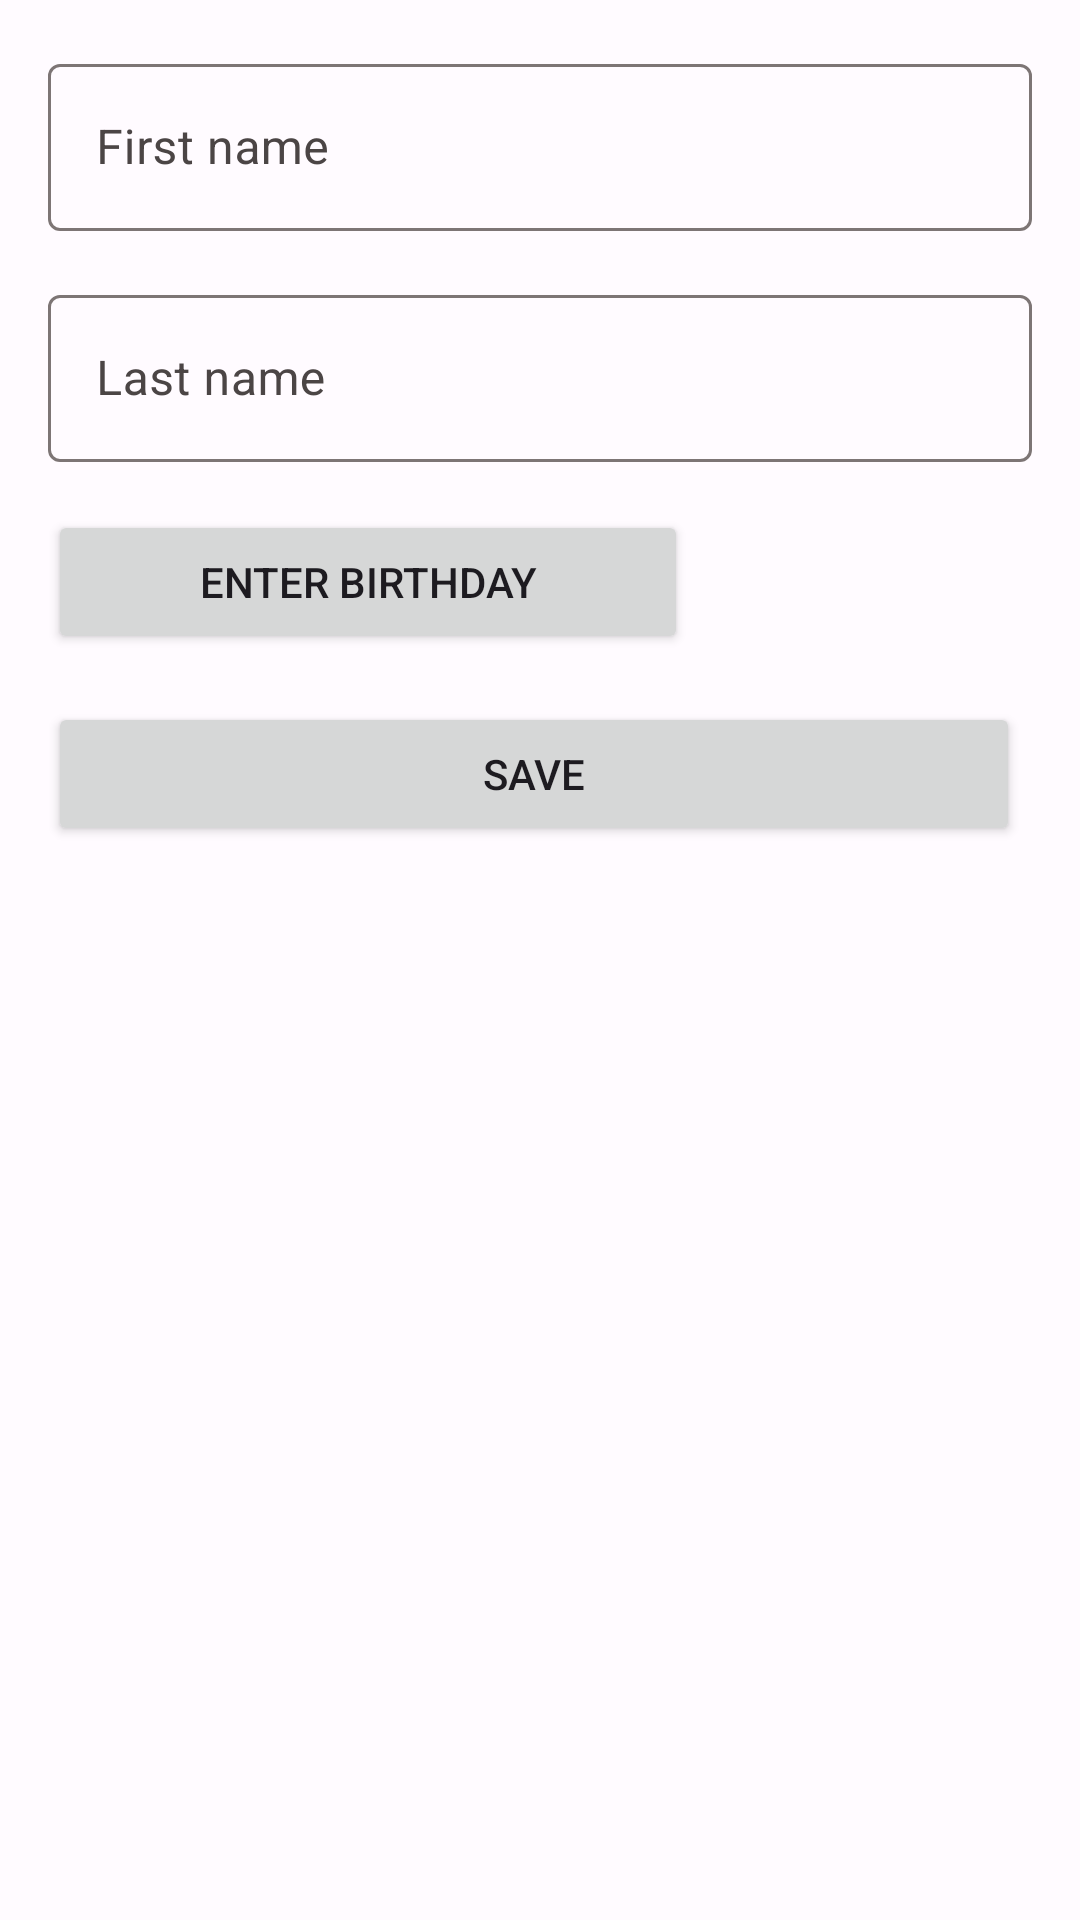

Reconstruct the res/layout file that produces this screen, plus the resources it refers to.
<!-- AndroidManifest.xml: application theme AppTheme -->
<!-- res/layout/fragment_add_user.xml -->
<?xml version="1.0" encoding="utf-8"?>
<androidx.constraintlayout.widget.ConstraintLayout xmlns:android="http://schemas.android.com/apk/res/android"
    xmlns:app="http://schemas.android.com/apk/res-auto"
    xmlns:tools="http://schemas.android.com/tools"
    android:layout_width="match_parent"
    android:layout_height="match_parent"
    android:layout_margin="16dp"
    android:padding="16dp"
    tools:context=".ui.AddUserFragment">


    <com.google.android.material.textfield.TextInputLayout
        android:id="@+id/first_name_label"
        android:layout_width="match_parent"
        android:layout_height="wrap_content"
        android:hint="First name"
        android:theme="@style/Widget.MaterialComponents.TextInputLayout.OutlinedBox"
        app:layout_constraintStart_toStartOf="parent"
        app:layout_constraintTop_toTopOf="parent">

        <com.google.android.material.textfield.TextInputEditText
            android:id="@+id/first_name_input"
            android:layout_width="match_parent"
            android:layout_height="match_parent"
            android:inputType="text" />
    </com.google.android.material.textfield.TextInputLayout>

    <com.google.android.material.textfield.TextInputLayout
        android:id="@+id/last_name_label"
        android:layout_width="match_parent"
        android:layout_height="wrap_content"
        android:layout_marginTop="16dp"
        android:hint="Last name"
        android:theme="@style/Widget.MaterialComponents.TextInputLayout.OutlinedBox"
        app:layout_constraintStart_toStartOf="parent"
        app:layout_constraintTop_toBottomOf="@id/first_name_label">

        <com.google.android.material.textfield.TextInputEditText
            android:id="@+id/last_name_input"
            android:layout_width="match_parent"
            android:layout_height="match_parent"
            android:inputType="text" />
    </com.google.android.material.textfield.TextInputLayout>

    <LinearLayout
        android:id="@+id/birthday_layout"
        android:layout_width="match_parent"
        android:layout_height="wrap_content"
        android:layout_marginTop="16dp"
        android:orientation="horizontal"
        app:layout_constraintStart_toStartOf="parent"
        app:layout_constraintTop_toBottomOf="@id/last_name_label">

        <Button
            android:id="@+id/enter_date_of_birth_button"
            android:layout_width="0dp"
            android:layout_height="wrap_content"
            android:layout_marginEnd="4dp"
            android:layout_weight="2"
            android:text="Enter Birthday" />

        <TextView
            android:id="@+id/date_of_birth"
            android:layout_width="0dp"
            android:layout_height="wrap_content"
            android:layout_marginStart="4dp"
            android:layout_weight="1"
            android:textAlignment="center"
            tools:text="19.6.1989" />
    </LinearLayout>

    <LinearLayout
        android:layout_width="match_parent"
        android:layout_height="wrap_content"
        android:layout_marginTop="16dp"
        android:gravity="center"
        android:orientation="horizontal"
        app:layout_constraintStart_toStartOf="parent"
        app:layout_constraintTop_toBottomOf="@id/birthday_layout">

        <Button
            android:id="@+id/save_button"
            android:layout_width="wrap_content"
            android:layout_height="wrap_content"
            android:layout_marginEnd="4dp"
            android:layout_weight="1"
            android:text="SAVE" />

        <Button
            android:id="@+id/delete_button"
            android:layout_width="wrap_content"
            android:layout_height="wrap_content"
            android:layout_marginStart="4dp"
            android:layout_weight="1"
            android:text="DELETE"
            android:visibility="gone" />

    </LinearLayout>

</androidx.constraintlayout.widget.ConstraintLayout>
<!-- resources referenced by this layout -->
<resources>
  <style name="AppTheme" parent="Theme.Material3.Light">
          <item name="colorPrimary">@color/md_theme_light_primary</item>
          <item name="colorOnPrimary">@color/md_theme_light_onPrimary</item>
          <item name="colorPrimaryContainer">@color/md_theme_light_primaryContainer</item>
          <item name="colorOnPrimaryContainer">@color/md_theme_light_onPrimaryContainer</item>
          <item name="colorSecondary">@color/md_theme_light_secondary</item>
          <item name="colorOnSecondary">@color/md_theme_light_onSecondary</item>
          <item name="colorSecondaryContainer">@color/md_theme_light_secondaryContainer</item>
          <item name="colorOnSecondaryContainer">@color/md_theme_light_onSecondaryContainer</item>
          <item name="colorTertiary">@color/md_theme_light_tertiary</item>
          <item name="colorOnTertiary">@color/md_theme_light_onTertiary</item>
          <item name="colorTertiaryContainer">@color/md_theme_light_tertiaryContainer</item>
          <item name="colorOnTertiaryContainer">@color/md_theme_light_onTertiaryContainer</item>
          <item name="colorError">@color/md_theme_light_error</item>
          <item name="colorOnError">@color/md_theme_light_onError</item>
          <item name="colorErrorContainer">@color/md_theme_light_errorContainer</item>
          <item name="colorOnErrorContainer">@color/md_theme_light_onErrorContainer</item>
          <item name="android:colorBackground">@color/md_theme_light_background</item>
          <item name="colorOnBackground">@color/md_theme_light_onBackground</item>
          <item name="colorSurface">@color/md_theme_light_surface</item>
          <item name="colorOnSurface">@color/md_theme_light_onSurface</item>
          <item name="colorSurfaceVariant">@color/md_theme_light_surfaceVariant</item>
          <item name="colorOnSurfaceVariant">@color/md_theme_light_onSurfaceVariant</item>
          <item name="colorOutline">@color/md_theme_light_outline</item>
          <item name="colorSurfaceInverse">@color/md_theme_light_inverseSurface</item>
          <item name="colorOnSurfaceInverse">@color/md_theme_light_inverseOnSurface</item>
          <item name="colorPrimaryInverse">@color/md_theme_light_inversePrimary</item>
      </style>
  <color name="md_theme_light_primary">#795556</color>
  <color name="md_theme_light_onPrimary">#FFFFFF</color>
  <color name="md_theme_light_primaryContainer">#FFDAD9</color>
  <color name="md_theme_light_onPrimaryContainer">#2D1415</color>
  <color name="md_theme_light_secondary">#685B5B</color>
  <color name="md_theme_light_onSecondary">#FFFFFF</color>
  <color name="md_theme_light_secondaryContainer">#F0DFDE</color>
  <color name="md_theme_light_onSecondaryContainer">#221919</color>
  <color name="md_theme_light_tertiary">#685D4E</color>
  <color name="md_theme_light_onTertiary">#FFFFFF</color>
  <color name="md_theme_light_tertiaryContainer">#F0E0CD</color>
  <color name="md_theme_light_onTertiaryContainer">#221A0F</color>
  <color name="md_theme_light_error">#BA1A1A</color>
  <color name="md_theme_light_onError">#FFFFFF</color>
  <color name="md_theme_light_errorContainer">#FFDAD6</color>
  <color name="md_theme_light_onErrorContainer">#410002</color>
  <color name="md_theme_light_background">#FFFBFF</color>
  <color name="md_theme_light_onBackground">#1D1B1B</color>
  <color name="md_theme_light_surface">#FFFBFF</color>
  <color name="md_theme_light_onSurface">#1D1B1B</color>
  <color name="md_theme_light_surfaceVariant">#EAE0DF</color>
  <color name="md_theme_light_onSurfaceVariant">#4B4545</color>
  <color name="md_theme_light_outline">#7D7575</color>
  <color name="md_theme_light_inverseSurface">#33302F</color>
  <color name="md_theme_light_inverseOnSurface">#F6EFEE</color>
  <color name="md_theme_light_inversePrimary">#E9BCBB</color>
</resources>
